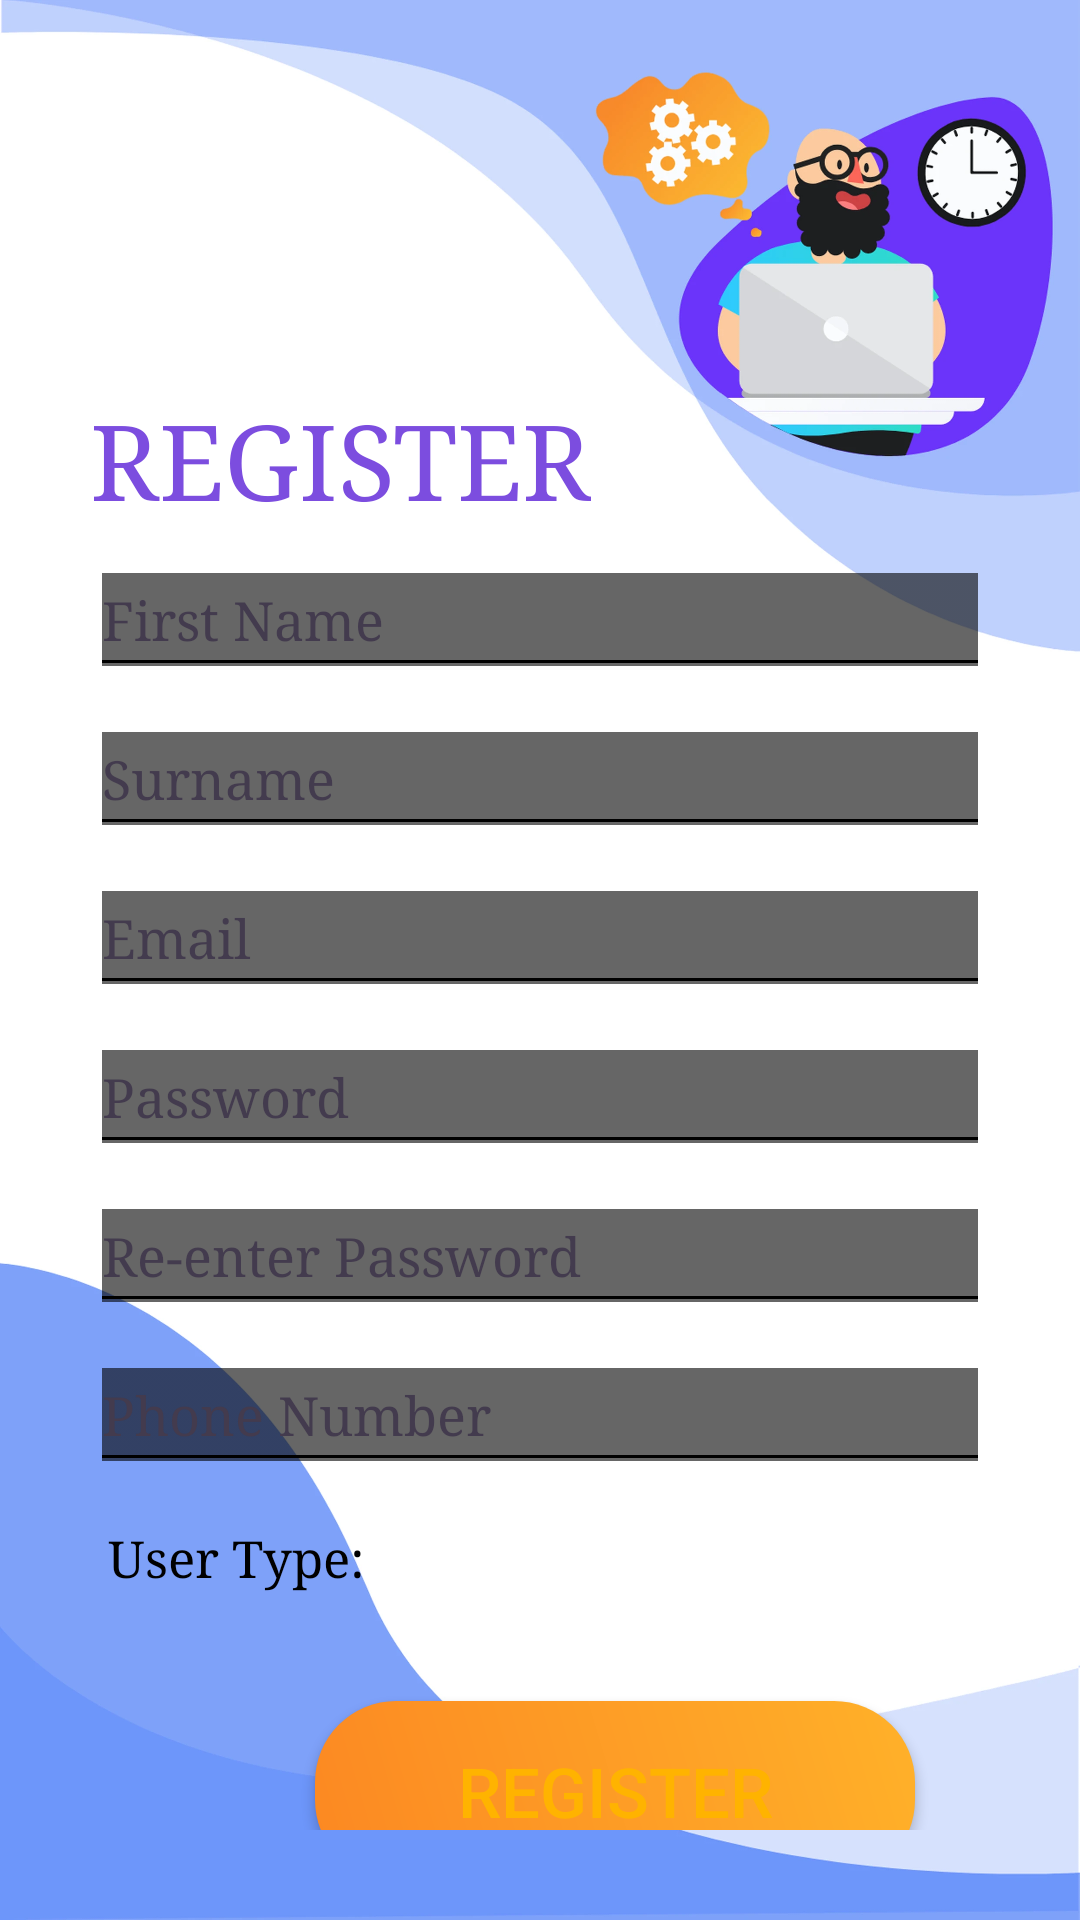

Write the Android layout XML for this screen, with the resource values it uses.
<!-- AndroidManifest.xml: application theme Theme.SmartParking -->
<!-- res/layout/activity_sign_up.xml -->
<?xml version="1.0" encoding="utf-8"?>
<ScrollView
    xmlns:android="http://schemas.android.com/apk/res/android"
    xmlns:app="http://schemas.android.com/apk/res-auto"
    xmlns:tools="http://schemas.android.com/tools"
    android:layout_width="match_parent"
    android:layout_height="wrap_content"
    android:orientation="vertical"
    android:padding="30dp"
    android:background="@drawable/login"
    tools:context=".SignUp">

  <LinearLayout
      android:layout_width="match_parent"
      android:layout_height="wrap_content"
      android:orientation="vertical">



        <TextView
            android:id="@+id/textView2"
            android:layout_width="wrap_content"
            android:layout_height="wrap_content"
            android:text="REGISTER"
            android:textSize="35sp"
            android:textColor="@color/deeppurple"
            android:layout_marginTop="100dp"
            android:fontFamily="serif"/>

        <EditText
            android:id="@+id/signup_first_Name"
            android:layout_width="match_parent"
            android:layout_height="wrap_content"
            android:layout_marginTop="5dp"
            android:fontFamily="serif"
            android:hint="First Name"
            android:textColorHint="@color/purple_500"
            android:textColor="@color/black"
            android:minHeight="48dp"
            android:backgroundTintMode="screen"
            />

        <EditText
            android:id="@+id/signup_sur_name"
            android:layout_width="match_parent"
            android:layout_height="wrap_content"
            android:layout_marginTop="5dp"
            android:hint="Surname"
            android:fontFamily="serif"
            android:textColor="@color/black"
            android:minHeight="48dp"
            android:textColorHint="@color/purple_500"
            android:backgroundTintMode="screen"
            />

        <EditText
            android:id="@+id/signup_email_Add"
            android:layout_width="match_parent"
            android:layout_height="wrap_content"
            android:layout_marginTop="5dp"
            android:hint="Email"
            android:textColorHint="@color/purple_500"
            android:fontFamily="serif"
            android:textColor="@color/black"
            android:inputType="textEmailAddress"
            android:minHeight="48dp"
            android:backgroundTintMode="screen"/>

        <EditText
            android:id="@+id/signup_Pass"
            android:layout_width="match_parent"
            android:layout_height="wrap_content"
            android:hint="Password"
            android:fontFamily="serif"
            android:textColorHint="@color/purple_500"
            android:inputType="textPassword"
            android:textColor="@color/black"
            android:layout_marginTop="5dp"
            android:minHeight="48dp"
            android:backgroundTintMode="screen"/>

        <EditText
            android:id="@+id/signup_Pass2"
            android:layout_width="match_parent"
            android:layout_height="wrap_content"
            android:hint="Re-enter Password"
            android:inputType="textPassword"
            android:fontFamily="serif"
            android:textColorHint="@color/purple_500"
            android:textColor="@color/black"
            android:layout_marginTop="5dp"
            android:minHeight="48dp"
            android:backgroundTintMode="screen"/>

        <EditText
            android:id="@+id/signup_Pnumber"
            android:layout_width="match_parent"
            android:layout_height="wrap_content"
            android:inputType="phone"
            android:hint="Phone Number"
            android:textColorHint="@color/purple_500"
            android:textColor="@color/black"
            android:layout_marginTop="5dp"
            android:fontFamily="serif"
            android:minHeight="48dp"
            android:backgroundTintMode="screen"/>

<LinearLayout
    android:layout_width="wrap_content"
    android:layout_height="wrap_content"
    android:orientation="horizontal"
    android:layout_marginTop="5dp">


    <TextView
        android:layout_width="wrap_content"
        android:layout_height="wrap_content"
        android:padding="6dp"
        android:layout_marginTop="3dp"
        android:text="User Type:"
        android:textColor="@color/black"
        android:textSize="17sp"
        android:textColorHint="@color/purple_500"
        android:fontFamily="serif"/>


    <Spinner
        android:id="@+id/accountType"
        android:layout_width="251dp"
        android:layout_height="48dp"
        android:fontFamily="serif"
        android:textColor="@color/black"
        android:textColorHint="@color/purple_500"
        android:textSize="24sp"
        tools:ignore="SpeakableTextPresentCheck" />

</LinearLayout>


      <Button
            android:id="@+id/btnRegister"
            android:layout_width="wrap_content"
            android:layout_height="wrap_content"
            android:background="@drawable/button"
            android:text="Register"
            android:textColor="@color/yello"
            android:textSize="23sp"
            android:layout_marginTop="20dp"
            android:layout_marginLeft="75dp"

            />


</LinearLayout>

    </ScrollView>
<!-- resources referenced by this layout -->
<resources>
  <color name="black">#FF000000</color>
  <color name="deeppurple">#7C4DDF</color>
  <color name="purple_500">#433B4E</color>
  <color name="yello">#ffb300</color>
  <!-- drawable button (drawable) -->
  <?xml version="1.0" encoding="utf-8"?>
  <shape xmlns:android="http://schemas.android.com/apk/res/android">
  
      <corners
          android:radius="27dp"
          />
      <gradient
          android:angle="45"
          android:centerX="35%"
          android:startColor="#FC8822"
          android:endColor="#FFB129"
          android:type="linear"/>
      <size
          android:width="200dp"
          android:height="60dp"
          />
  
  </shape>
  <!-- drawable login: webp bitmap (drawable, 48202 bytes) -->
  <style name="Theme.SmartParking" parent="Theme.MaterialComponents.DayNight.NoActionBar">
          
          <item name="colorPrimary">@color/purple_500</item>
          <item name="colorPrimaryVariant">@color/purple_700</item>
          <item name="colorOnPrimary">@color/white</item>
          
          <item name="colorSecondary">@color/teal_200</item>
          <item name="colorSecondaryVariant">@color/teal_700</item>
          <item name="colorOnSecondary">@color/black</item>
          
          <item name="android:statusBarColor" tools:targetApi="l">?attr/colorPrimaryVariant</item>
          
      </style>
  <color name="purple_700">#221E2C</color>
  <color name="white">#FFFFFFFF</color>
  <color name="teal_200">#FF03DAC5</color>
  <color name="teal_700">#FF018786</color>
</resources>
